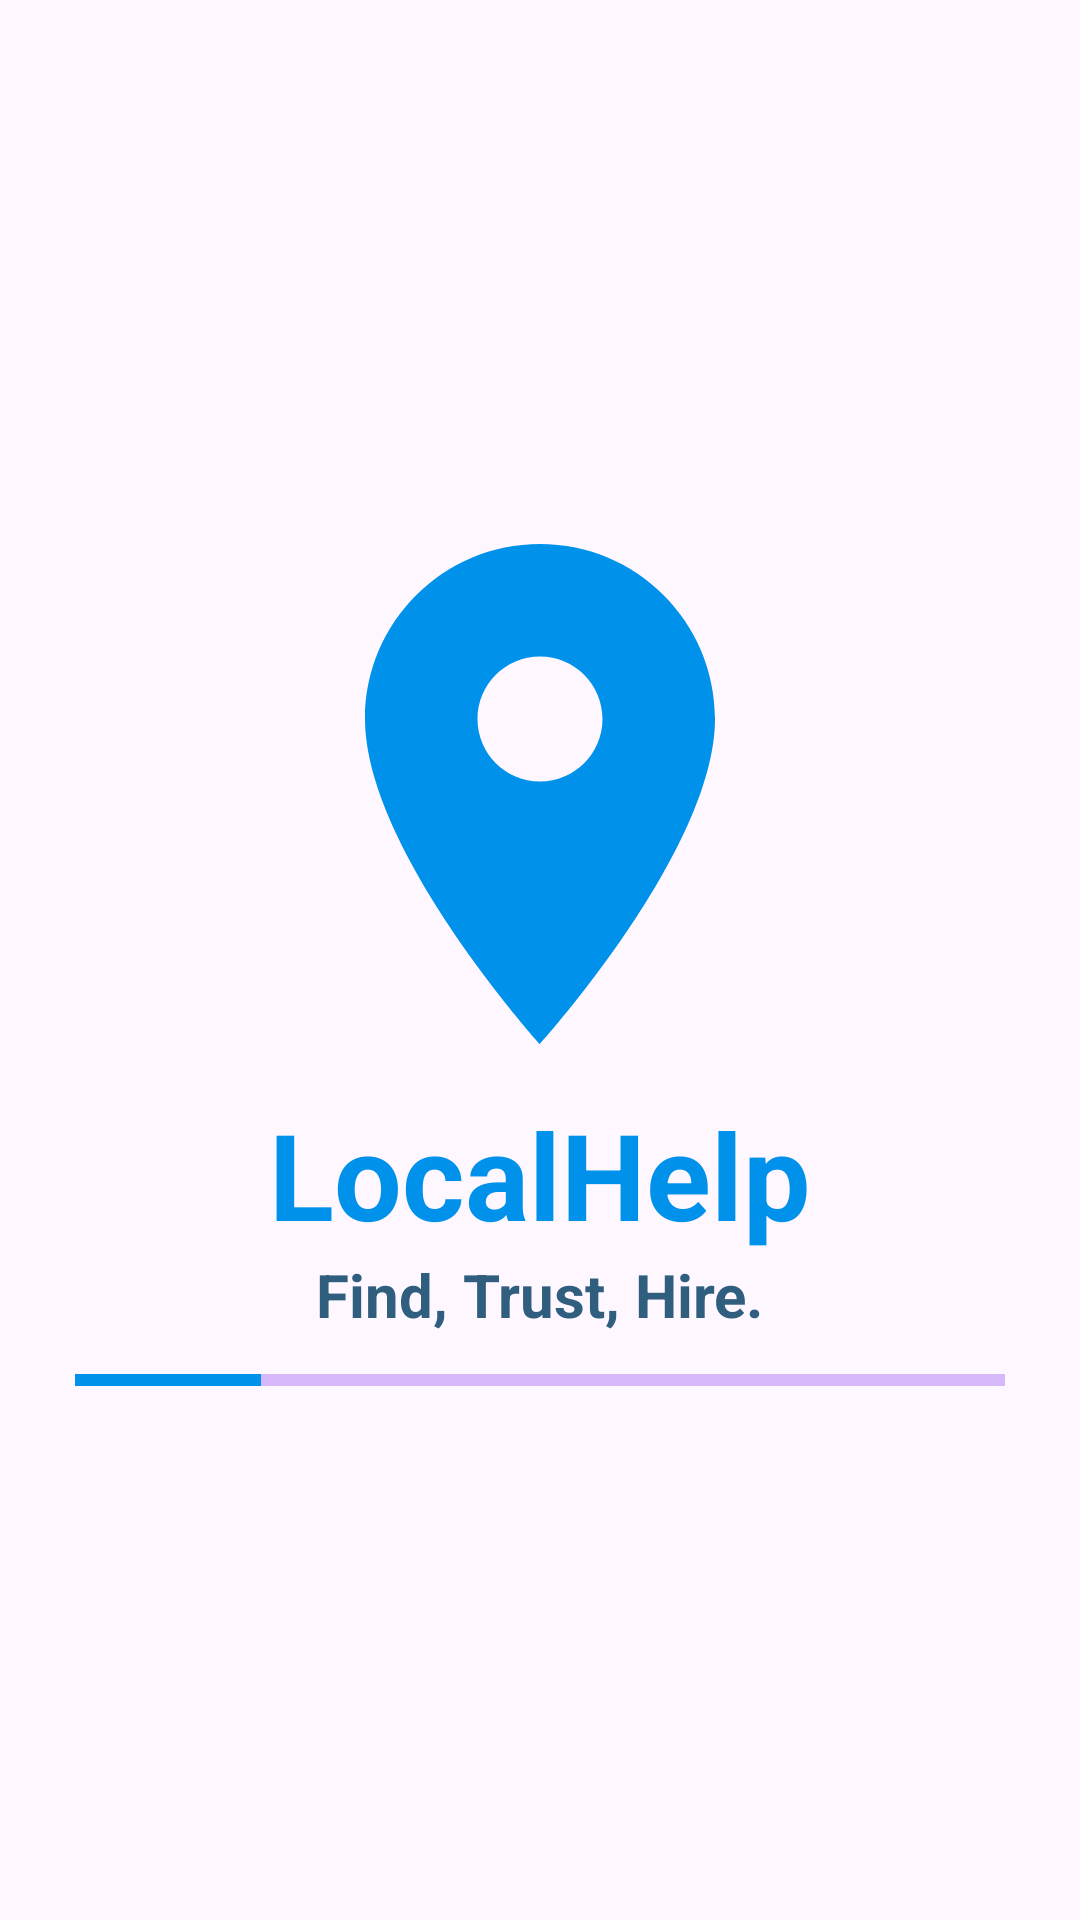

Produce the Android XML layout that renders to this screen, including the resource entries it uses.
<!-- AndroidManifest.xml: application theme Theme.LocalHelp -->
<!-- res/layout/activity_splash_screen.xml -->
<?xml version="1.0" encoding="utf-8"?>
<LinearLayout xmlns:android="http://schemas.android.com/apk/res/android"
    xmlns:app="http://schemas.android.com/apk/res-auto"
    xmlns:tools="http://schemas.android.com/tools"
    android:id="@+id/main"
    android:layout_width="match_parent"
    android:layout_height="match_parent"
    tools:context=".SplashScreen"
    android:orientation="vertical"
    android:background="@drawable/background"
    android:gravity="center"
    android:padding="10dp"
    >



    <ImageView
        android:layout_width="match_parent"
        android:layout_height="200dp"
        android:src="@drawable/location"
        />



    <TextView
        android:layout_width="wrap_content"
        android:layout_height="wrap_content"
        android:text="LocalHelp"
        android:textColor="@color/primary"
        android:textSize="40sp"
        android:textStyle="bold"
        />


    <TextView
        android:layout_width="wrap_content"
        android:layout_height="wrap_content"
        android:text="Find, Trust, Hire."
        android:textColor="#305E7E"
        android:textSize="20sp"
        android:textStyle="bold"
        />


    <ProgressBar
        android:id="@+id/progressBar"
        style="@style/Widget.AppCompat.ProgressBar.Horizontal"
        android:layout_width="match_parent"
        android:layout_height="30dp"
        android:progress="20"
        android:layout_marginHorizontal="15dp"
        android:progressBackgroundTint="#6200EA"
        android:progressTint="@color/primary"
        />


</LinearLayout>
<!-- resources referenced by this layout -->
<resources>
  <color name="primary">#0091EA</color>
  <!-- drawable location (drawable) -->
  <vector xmlns:android="http://schemas.android.com/apk/res/android" android:height="24dp" android:tint="@color/primary" android:viewportHeight="24" android:viewportWidth="24" android:width="24dp">
        
      <path android:fillColor="@android:color/white" android:pathData="M12,2C8.13,2 5,5.13 5,9c0,5.25 7,13 7,13s7,-7.75 7,-13c0,-3.87 -3.13,-7 -7,-7zM12,11.5c-1.38,0 -2.5,-1.12 -2.5,-2.5s1.12,-2.5 2.5,-2.5 2.5,1.12 2.5,2.5 -1.12,2.5 -2.5,2.5z"/>
      
  </vector>
  <style name="Theme.LocalHelp" parent="Base.Theme.LocalHelp" />
  <style name="Base.Theme.LocalHelp" parent="Theme.Material3.Light.NoActionBar">
          
          
      </style>
</resources>
